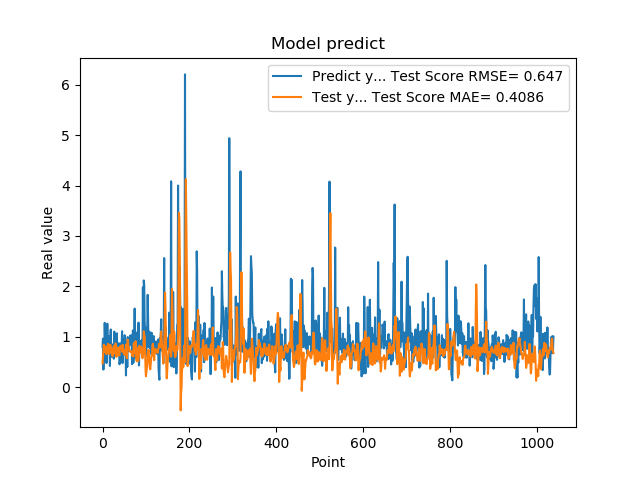

The file beside this chart, header and first rows:
7.976629734039306641e-01, 4.688168946093638212e-01
9.608020186424257592e-01, 5.947158601094232333e-01
3.470349907875061035e-01, 6.913728023514309484e-01
9.546210169792177513e-01, 8.377032457355230166e-01
5.251880288124084473e-01, 6.964272943378601033e-01
1.275226235389709695e+00, 7.910764132480087030e-01
8.723750114440917969e-01, 7.187232133933169065e-01
7.321749925613403320e-01, 8.112139020228280595e-01
7.640249729156494141e-01, 7.150573253831740139e-01
4.752210080623626154e-01, 6.524038320351603915e-01
7.414129972457885742e-01, 7.231813228748218414e-01
1.258002042770385520e+00, 7.131136499786326910e-01
7.274609804153442383e-01, 7.328088591891200876e-01
7.892770171165466309e-01, 8.571276939582922472e-01
6.914690136909484863e-01, 7.592551215244914831e-01
7.093830108642578125e-01, 6.541469117083811291e-01
1.014547944068908691e+00, 6.808276574114088264e-01
4.182830154895783026e-01, 7.053464947140524188e-01
1.002280950546264648e+00, 8.381576456197116221e-01
1.143296003341674805e+00, 7.249787214461136386e-01
6.746559739112854004e-01, 6.917102000339512280e-01
6.009536385536193848e-01, 7.613193674712355197e-01
6.538079977035522461e-01, 7.016758144632230243e-01
7.814120054244995117e-01, 6.118161682337650564e-01
8.469259738922119141e-01, 6.839300605979582448e-01
6.482390165328979492e-01, 7.674370092189262138e-01
5.623700022697448730e-01, 8.145827402587898503e-01
1.099647998809814453e+00, 7.467758021759942633e-01
9.541710019111632191e-01, 6.666577569103745438e-01
6.694499850273132324e-01, 7.732488775199557463e-01
6.464660167694091797e-01, 8.637093235140641534e-01
8.223180174827575684e-01, 7.403510044127504797e-01
8.300920128822326660e-01, 5.992490098167485568e-01
1.067314028739929199e+00, 6.776118846444704191e-01
6.827279925346374512e-01, 7.381626815987174517e-01
6.464239954948425293e-01, 7.853321274744716751e-01
6.881093978881835938e-01, 7.365272124388616559e-01
6.500350236892700195e-01, 6.449746950561332515e-01
8.693690299987792969e-01, 6.359184798528586535e-01
4.518609941005706787e-01, 6.268327680328066309e-01
4.952389895915984552e-01, 7.927231462219315183e-01
6.850870251655578613e-01, 8.056459613355162475e-01
8.653740286827087402e-01, 7.794361065374563191e-01
7.400469779968261719e-01, 8.029531915349477078e-01
8.204330205917358398e-01, 8.273312480438449468e-01
1.108605027198791504e+00, 7.490264303483311625e-01
4.751499891281127930e-01, 6.985485872805946572e-01
9.457899928092955433e-01, 8.341599572073610247e-01
7.877500057220458984e-01, 7.181801236511698994e-01
9.367713332176208496e-01, 6.954560500176784066e-01
6.470239758491516113e-01, 6.485612434069777388e-01
1.029777050018310325e+00, 7.180386876819913056e-01
9.328820109367371716e-01, 6.363143460509282923e-01
7.528370022773742676e-01, 7.301218727015207355e-01
2.307340055704117099e-01, 7.676685517205718012e-01
8.772729635238647461e-01, 8.458286068164686533e-01
7.876309752464294434e-01, 5.720320962669659393e-01
3.992269933223724365e-01, 6.760976851314348668e-01
9.923512339591979980e-01, 9.415013890209330549e-01
7.200859785079956055e-01, 8.673436191397745354e-01
7.269890308380126953e-01, 7.715690909905793538e-01
... 979 more rows
